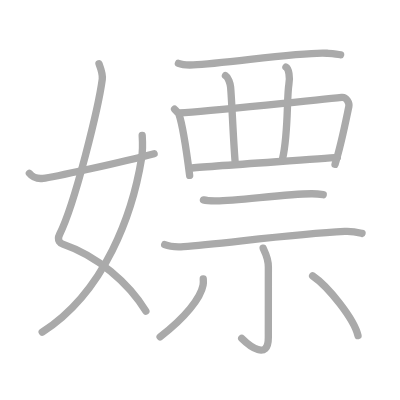
t = 0.00 s
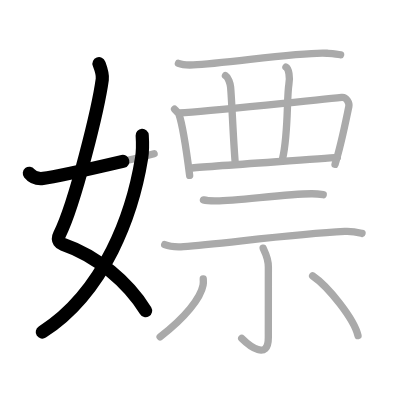
t = 2.75 s
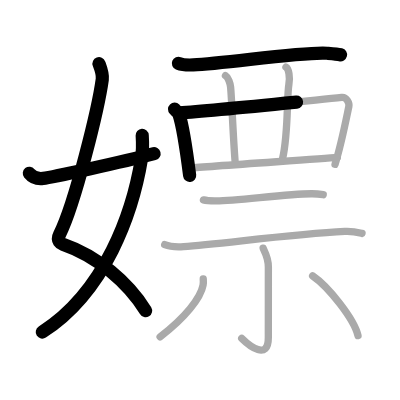
t = 5.50 s
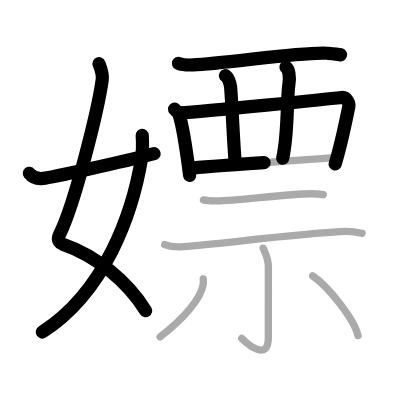
t = 8.50 s
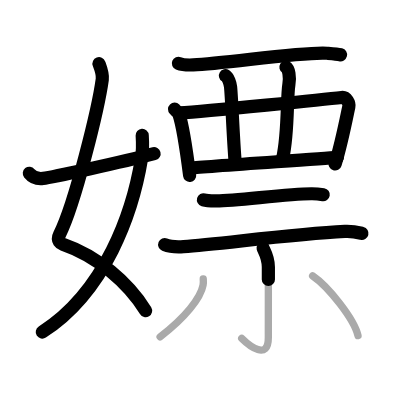
t = 11.25 s
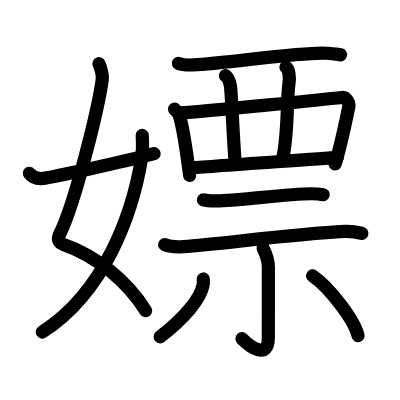
t = 14.00 s

The animated SVG that drew these frames (rendered in a browser with its animation timeline set to each time). Animation: 14 SMIL elements (animate=14); one cycle of 14.00 s.

<?xml version="1.0" standalone="no"?>
<!DOCTYPE svg PUBLIC "-//W3C//DTD SVG 1.1//EN"   "http://www.w3.org/Graphics/SVG/1.1/DTD/svg11.dtd">
<svg width="400px" height="400px"  version="1.1" xmlns="http://www.w3.org/2000/svg">
  <defs>
    <marker id="Triangle" viewBox="0 0 10 10" refX="0" refY="5" markerUnits="strokeWidth" markerWidth="3" style="stroke-opacity:0%;fill:#aaaaaa;" markerHeight="2" orient="auto">
      <path d="M 0 0 L 10 5 L 0 10 z" />
    </marker>
    
    <marker id="Arrow" viewBox="0 0 10 10" refX="5" refY="5" markerUnits="strokeWidth" markerWidth="1.8" style="stroke-opacity:0%;fill:#770000;" markerHeight="2" orient="auto">
      <path d="M 0 4 L 6 4 L 4 1 L 10 5 L 4 9 L 6 6 L 0 6 z" />
        <circle cx="5" cy="5" r="5" />
      </marker>
    
    <marker id="TriangleRed" viewBox="0 0 10 10" refX="0" refY="5" markerUnits="strokeWidth" markerWidth="3" style="stroke-opacity:0%;fill:#CC0000;" markerHeight="2" orient="auto">
      <path d="M 0 0 L 10 5 L 0 10 z" />
    </marker>
    
    <marker id="ArrowRed" viewBox="0 0 10 10" refX="5" refY="5" markerUnits="strokeWidth" markerWidth="1.8" style="stroke-opacity:0%;fill:#CC0000;" markerHeight="2" orient="auto">
      <path d="M 0 4 L 6 4 L 4 1 L 10 5 L 4 9 L 6 6 L 0 6 z" />
        <circle cx="5" cy="5" r="5" />
      </marker>
    
  </defs>
  
  <path style="fill:#ffffff; fill-opacity:100%; fill-rule:evenodd; stroke-width:0;" d="M 0 0 L 400px 0 L 400px 400px L 0 400px L 0 0" />

  <g transform="scale(3.6697247706422 3.6697247706422)">
<path style="fill:none; fill-opacity:0%; fill-rule:evenodd; stroke:#aaaaaa; stroke-opacity:100%; stroke-width: 1.5pt; stroke-linejoin:round; stroke-linecap:round;" d="M26.98 17.37c0.39 1.04 1.08 2.74 0.89 4.24C26.88 29 20.55 55.26 16.23 63.9c-0.89 1.77 0.4 2.46 0.89 2.63C26.5 69.75 35 77 39.75 84.78"></path>
<path style="fill:none; fill-opacity:0%; fill-rule:evenodd; stroke:#aaaaaa; stroke-opacity:100%; stroke-width: 1.5pt; stroke-linejoin:round; stroke-linecap:round;" d="M38.75 36.89c0.08 1.27 0.14 4.34-0.16 6.18C36.18 57.91 28.73 79.46 11.5 90.5"></path>
<path style="fill:none; fill-opacity:0%; fill-rule:evenodd; stroke:#aaaaaa; stroke-opacity:100%; stroke-width: 1.5pt; stroke-linejoin:round; stroke-linecap:round;" d="M8 47.22c0.75 0.94 1.75 1.62 3.75 1.39c2.15-0.24 21.34-4.35 30.25-6.73"></path>
<path style="fill:none; fill-opacity:0%; fill-rule:evenodd; stroke:#aaaaaa; stroke-opacity:100%; stroke-width: 1.5pt; stroke-linejoin:round; stroke-linecap:round;" d="M48.62 17.26c1.05 0.43 2.98 0.48 4.04 0.43c8.81-0.37 29.95-3.68 36.46-3.18c1.75 0.13 2.82 0.2 3.69 0.42"></path>
<path style="fill:none; fill-opacity:0%; fill-rule:evenodd; stroke:#aaaaaa; stroke-opacity:100%; stroke-width: 1.5pt; stroke-linejoin:round; stroke-linecap:round;" d="M47.57 29.76c0.29 0.3 1.09 1.05 1.21 1.43c1.01 2.99 2.21 11.24 2.9 16.61"></path>
<path style="fill:none; fill-opacity:0%; fill-rule:evenodd; stroke:#aaaaaa; stroke-opacity:100%; stroke-width: 1.5pt; stroke-linejoin:round; stroke-linecap:round;" d="M48.88 30.78c7.87-0.53 40.57-3.8 44.23-4.22c1.34-0.15 2.14 1.56 1.95 2.47c-0.79 3.76-2.06 10.32-3.76 15.75"></path>
<path style="fill:none; fill-opacity:0%; fill-rule:evenodd; stroke:#aaaaaa; stroke-opacity:100%; stroke-width: 1.5pt; stroke-linejoin:round; stroke-linecap:round;" d="M61.44 20.61c0.77 0.47 1.29 2.12 1.39 3.08c0.3 2.84 0.67 13.06 1.22 20.12"></path>
<path style="fill:none; fill-opacity:0%; fill-rule:evenodd; stroke:#aaaaaa; stroke-opacity:100%; stroke-width: 1.5pt; stroke-linejoin:round; stroke-linecap:round;" d="M77.92 18.29c0.77 0.47 1.16 2.6 0.8 4.73c-0.63 3.81-0.1 13.05-1.7 20.15"></path>
<path style="fill:none; fill-opacity:0%; fill-rule:evenodd; stroke:#aaaaaa; stroke-opacity:100%; stroke-width: 1.5pt; stroke-linejoin:round; stroke-linecap:round;" d="M51.98 45.82c4.3-0.48 34.5-2.45 39.96-2.93"></path>
<path style="fill:none; fill-opacity:0%; fill-rule:evenodd; stroke:#aaaaaa; stroke-opacity:100%; stroke-width: 1.5pt; stroke-linejoin:round; stroke-linecap:round;" d="M55.44 54.47c0.93 0.27 2.64 0.28 3.58 0.27c5.78-0.07 18.95-1.88 25.79-1.94c1.56-0.02 2.49 0.13 3.27 0.26"></path>
<path style="fill:none; fill-opacity:0%; fill-rule:evenodd; stroke:#aaaaaa; stroke-opacity:100%; stroke-width: 1.5pt; stroke-linejoin:round; stroke-linecap:round;" d="M44.88 66.66c1.34 0.55 3.8 0.64 5.14 0.55c9.94-0.68 29.4-3.43 43.94-4.15c2.23-0.11 3.57 0.26 4.69 0.54"></path>
<path style="fill:none; fill-opacity:0%; fill-rule:evenodd; stroke:#aaaaaa; stroke-opacity:100%; stroke-width: 1.5pt; stroke-linejoin:round; stroke-linecap:round;" d="M71.71 67.61c0.1 0.45 1.42 2.33 1.42 5.16c0 6.71-0.01 14.54-0.01 19.18c0 6.39-5.14 2.37-7.25 0.27"></path>
<path style="fill:none; fill-opacity:0%; fill-rule:evenodd; stroke:#aaaaaa; stroke-opacity:100%; stroke-width: 1.5pt; stroke-linejoin:round; stroke-linecap:round;" d="M55.39 76.02c0.03 0.42 0.06 1.08-0.05 1.69c-0.66 3.56-4.94 8.89-11.71 14.08"></path>
<path style="fill:none; fill-opacity:0%; fill-rule:evenodd; stroke:#aaaaaa; stroke-opacity:100%; stroke-width: 1.5pt; stroke-linejoin:round; stroke-linecap:round;" d="M85.19 75.17c4.29 2.93 11.3 11.72 12.37 16.28"></path>

<path style="fill:none; fill-opacity:0%; fill-rule:evenodd; stroke:#000000; stroke-opacity:100%; stroke-width: 2.7pt; stroke-linejoin:round; stroke-linecap:round;" d="M26.98 17.37c0.39 1.04 1.08 2.74 0.89 4.24C26.88 29 20.55 55.26 16.23 63.9c-0.89 1.77 0.4 2.46 0.89 2.63C26.5 69.75 35 77 39.75 84.78" pathLength="100" stroke-dashoffset="100" stroke-dasharray="100 105"><animate id="dashAnim1" attributeName="stroke-dashoffset" from="100" to="0" dur="1s" calcMode="linear" fill="freeze"/></path>
<path style="fill:none; fill-opacity:0%; fill-rule:evenodd; stroke:#000000; stroke-opacity:100%; stroke-width: 2.7pt; stroke-linejoin:round; stroke-linecap:round;" d="M38.75 36.89c0.08 1.27 0.14 4.34-0.16 6.18C36.18 57.91 28.73 79.46 11.5 90.5" pathLength="100" stroke-dashoffset="100" stroke-dasharray="100 105"><animate id="dashAnim2" attributeName="stroke-dashoffset" from="100" to="0" dur="1s" calcMode="linear" begin="dashAnim1.end" fill="freeze"/></path>
<path style="fill:none; fill-opacity:0%; fill-rule:evenodd; stroke:#000000; stroke-opacity:100%; stroke-width: 2.7pt; stroke-linejoin:round; stroke-linecap:round;" d="M8 47.22c0.75 0.94 1.75 1.62 3.75 1.39c2.15-0.24 21.34-4.35 30.25-6.73" pathLength="100" stroke-dashoffset="100" stroke-dasharray="100 105"><animate id="dashAnim3" attributeName="stroke-dashoffset" from="100" to="0" dur="1s" calcMode="linear" begin="dashAnim2.end" fill="freeze"/></path>
<path style="fill:none; fill-opacity:0%; fill-rule:evenodd; stroke:#000000; stroke-opacity:100%; stroke-width: 2.7pt; stroke-linejoin:round; stroke-linecap:round;" d="M48.62 17.26c1.05 0.43 2.98 0.48 4.04 0.43c8.81-0.37 29.95-3.68 36.46-3.18c1.75 0.13 2.82 0.2 3.69 0.42" pathLength="100" stroke-dashoffset="100" stroke-dasharray="100 105"><animate id="dashAnim4" attributeName="stroke-dashoffset" from="100" to="0" dur="1s" calcMode="linear" begin="dashAnim3.end" fill="freeze"/></path>
<path style="fill:none; fill-opacity:0%; fill-rule:evenodd; stroke:#000000; stroke-opacity:100%; stroke-width: 2.7pt; stroke-linejoin:round; stroke-linecap:round;" d="M47.57 29.76c0.29 0.3 1.09 1.05 1.21 1.43c1.01 2.99 2.21 11.24 2.9 16.61" pathLength="100" stroke-dashoffset="100" stroke-dasharray="100 105"><animate id="dashAnim5" attributeName="stroke-dashoffset" from="100" to="0" dur="1s" calcMode="linear" begin="dashAnim4.end" fill="freeze"/></path>
<path style="fill:none; fill-opacity:0%; fill-rule:evenodd; stroke:#000000; stroke-opacity:100%; stroke-width: 2.7pt; stroke-linejoin:round; stroke-linecap:round;" d="M48.88 30.78c7.87-0.53 40.57-3.8 44.23-4.22c1.34-0.15 2.14 1.56 1.95 2.47c-0.79 3.76-2.06 10.32-3.76 15.75" pathLength="100" stroke-dashoffset="100" stroke-dasharray="100 105"><animate id="dashAnim6" attributeName="stroke-dashoffset" from="100" to="0" dur="1s" calcMode="linear" begin="dashAnim5.end" fill="freeze"/></path>
<path style="fill:none; fill-opacity:0%; fill-rule:evenodd; stroke:#000000; stroke-opacity:100%; stroke-width: 2.7pt; stroke-linejoin:round; stroke-linecap:round;" d="M61.44 20.61c0.77 0.47 1.29 2.12 1.39 3.08c0.3 2.84 0.67 13.06 1.22 20.12" pathLength="100" stroke-dashoffset="100" stroke-dasharray="100 105"><animate id="dashAnim7" attributeName="stroke-dashoffset" from="100" to="0" dur="1s" calcMode="linear" begin="dashAnim6.end" fill="freeze"/></path>
<path style="fill:none; fill-opacity:0%; fill-rule:evenodd; stroke:#000000; stroke-opacity:100%; stroke-width: 2.7pt; stroke-linejoin:round; stroke-linecap:round;" d="M77.92 18.29c0.77 0.47 1.16 2.6 0.8 4.73c-0.63 3.81-0.1 13.05-1.7 20.15" pathLength="100" stroke-dashoffset="100" stroke-dasharray="100 105"><animate id="dashAnim8" attributeName="stroke-dashoffset" from="100" to="0" dur="1s" calcMode="linear" begin="dashAnim7.end" fill="freeze"/></path>
<path style="fill:none; fill-opacity:0%; fill-rule:evenodd; stroke:#000000; stroke-opacity:100%; stroke-width: 2.7pt; stroke-linejoin:round; stroke-linecap:round;" d="M51.98 45.82c4.3-0.48 34.5-2.45 39.96-2.93" pathLength="100" stroke-dashoffset="100" stroke-dasharray="100 105"><animate id="dashAnim9" attributeName="stroke-dashoffset" from="100" to="0" dur="1s" calcMode="linear" begin="dashAnim8.end" fill="freeze"/></path>
<path style="fill:none; fill-opacity:0%; fill-rule:evenodd; stroke:#000000; stroke-opacity:100%; stroke-width: 2.7pt; stroke-linejoin:round; stroke-linecap:round;" d="M55.44 54.47c0.93 0.27 2.64 0.28 3.58 0.27c5.78-0.07 18.95-1.88 25.79-1.94c1.56-0.02 2.49 0.13 3.27 0.26" pathLength="100" stroke-dashoffset="100" stroke-dasharray="100 105"><animate id="dashAnim10" attributeName="stroke-dashoffset" from="100" to="0" dur="1s" calcMode="linear" begin="dashAnim9.end" fill="freeze"/></path>
<path style="fill:none; fill-opacity:0%; fill-rule:evenodd; stroke:#000000; stroke-opacity:100%; stroke-width: 2.7pt; stroke-linejoin:round; stroke-linecap:round;" d="M44.88 66.66c1.34 0.55 3.8 0.64 5.14 0.55c9.94-0.68 29.4-3.43 43.94-4.15c2.23-0.11 3.57 0.26 4.69 0.54" pathLength="100" stroke-dashoffset="100" stroke-dasharray="100 105"><animate id="dashAnim11" attributeName="stroke-dashoffset" from="100" to="0" dur="1s" calcMode="linear" begin="dashAnim10.end" fill="freeze"/></path>
<path style="fill:none; fill-opacity:0%; fill-rule:evenodd; stroke:#000000; stroke-opacity:100%; stroke-width: 2.7pt; stroke-linejoin:round; stroke-linecap:round;" d="M71.71 67.61c0.1 0.45 1.42 2.33 1.42 5.16c0 6.71-0.01 14.54-0.01 19.18c0 6.39-5.14 2.37-7.25 0.27" pathLength="100" stroke-dashoffset="100" stroke-dasharray="100 105"><animate id="dashAnim12" attributeName="stroke-dashoffset" from="100" to="0" dur="1s" calcMode="linear" begin="dashAnim11.end" fill="freeze"/></path>
<path style="fill:none; fill-opacity:0%; fill-rule:evenodd; stroke:#000000; stroke-opacity:100%; stroke-width: 2.7pt; stroke-linejoin:round; stroke-linecap:round;" d="M55.39 76.02c0.03 0.42 0.06 1.08-0.05 1.69c-0.66 3.56-4.94 8.89-11.71 14.08" pathLength="100" stroke-dashoffset="100" stroke-dasharray="100 105"><animate id="dashAnim13" attributeName="stroke-dashoffset" from="100" to="0" dur="1s" calcMode="linear" begin="dashAnim12.end" fill="freeze"/></path>
<path style="fill:none; fill-opacity:0%; fill-rule:evenodd; stroke:#000000; stroke-opacity:100%; stroke-width: 2.7pt; stroke-linejoin:round; stroke-linecap:round;" d="M85.19 75.17c4.29 2.93 11.3 11.72 12.37 16.28" pathLength="100" stroke-dashoffset="100" stroke-dasharray="100 105"><animate id="dashAnim14" attributeName="stroke-dashoffset" from="100" to="0" dur="1s" calcMode="linear" begin="dashAnim13.end" fill="freeze"/></path>

</g>

</svg>  
          
